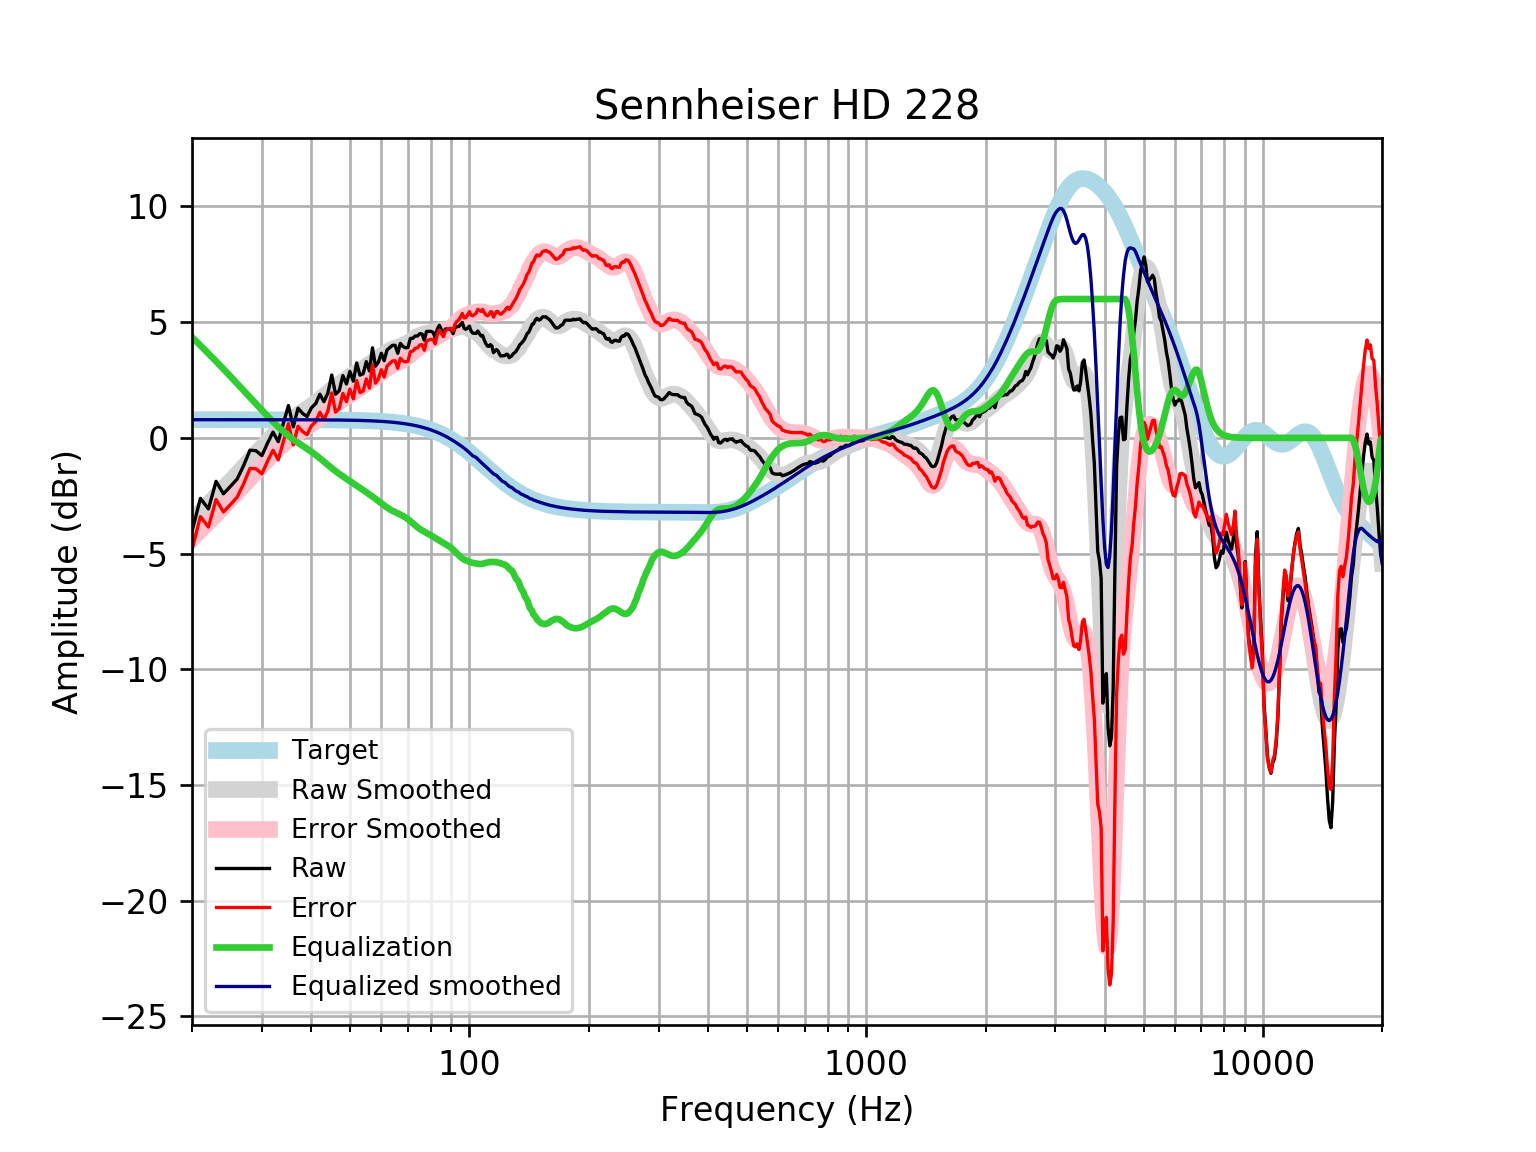

Values plotted in this chart, from the file beside it:
frequency, raw, error, smoothed, error_smoothed, equalization, equalized_raw, equalized_smoothed, target
20, -4.04, -4.826, -3.565, -4.351, 4.351, 0.3115, 0.7859, 0.7859
21, -2.614, -3.399, -3.209, -3.995, 3.995, 1.381, 0.7859, 0.7859
22, -3.068, -3.854, -2.861, -3.647, 3.647, 0.5789, 0.7859, 0.7858
23, -1.879, -2.664, -2.523, -3.309, 3.309, 1.43, 0.7858, 0.7858
24, -2.417, -3.203, -2.193, -2.979, 2.979, 0.5618, 0.7858, 0.7858
25, -2.095, -2.881, -1.872, -2.658, 2.658, 0.5624, 0.7857, 0.7857
26, -1.774, -2.56, -1.56, -2.346, 2.346, 0.5714, 0.7857, 0.7857
27, -1.188, -1.974, -1.258, -2.043, 2.043, 0.8551, 0.7856, 0.7856
28, -0.5317, -1.317, -0.9653, -1.751, 1.751, 1.219, 0.7855, 0.7855
29, -0.5526, -1.338, -0.6837, -1.469, 1.469, 0.9164, 0.7854, 0.7854
30, -0.7705, -1.556, -0.4132, -1.198, 1.198, 0.4279, 0.7852, 0.7852
31, -0.2251, -1.01, -0.1554, -0.9404, 0.9404, 0.7153, 0.785, 0.785
32, 0.2496, -0.5352, 0.08727, -0.6975, 0.6975, 0.9472, 0.7848, 0.7848
33, -0.1643, -0.9488, 0.3116, -0.4729, 0.4729, 0.3087, 0.7846, 0.7846
34, 0.6412, -0.143, 0.5147, -0.2695, 0.2695, 0.9108, 0.7843, 0.7843
35, 1.398, 0.6143, 0.6951, -0.08882, 0.08882, 1.487, 0.7839, 0.7839
36, 0.4794, -0.3041, 0.8539, 0.07039, -0.07039, 0.409, 0.7835, 0.7835
37, 1.284, 0.501, 0.9953, 0.2123, -0.2123, 1.072, 0.783, 0.783
38, 1.055, 0.2725, 1.126, 0.3434, -0.3434, 0.7115, 0.7824, 0.7824
39, 0.924, 0.1422, 1.253, 0.4712, -0.4712, 0.4528, 0.7818, 0.7818
40, 1.303, 0.5222, 1.383, 0.6017, -0.6017, 0.7015, 0.781, 0.781
41, 1.48, 0.6994, 1.518, 0.7382, -0.7382, 0.7413, 0.7801, 0.7801
42, 1.887, 1.108, 1.66, 0.8807, -0.8807, 1.007, 0.7791, 0.7791
43, 1.566, 0.7877, 1.804, 1.026, -1.026, 0.5395, 0.778, 0.7779
44, 1.937, 1.16, 1.946, 1.17, -1.17, 0.7672, 0.7766, 0.7766
45, 2.718, 1.943, 2.082, 1.307, -1.307, 1.411, 0.7752, 0.7751
46, 1.886, 1.113, 2.209, 1.436, -1.436, 0.4506, 0.7735, 0.7734
47, 2.041, 1.269, 2.326, 1.554, -1.554, 0.4863, 0.7715, 0.7715
48, 2.692, 1.923, 2.434, 1.664, -1.664, 1.028, 0.7694, 0.7694
49, 2.33, 1.563, 2.535, 1.768, -1.768, 0.5616, 0.767, 0.767
50, 2.872, 2.108, 2.633, 1.869, -1.869, 1.003, 0.7643, 0.7642
51, 2.451, 1.689, 2.728, 1.967, -1.967, 0.4839, 0.7612, 0.7612
52, 3.238, 2.481, 2.822, 2.064, -2.064, 1.175, 0.7579, 0.7578
53, 2.713, 1.959, 2.914, 2.16, -2.16, 0.5527, 0.7541, 0.7541
54, 2.773, 2.023, 3.005, 2.255, -2.255, 0.5178, 0.7499, 0.7499
55, 3.295, 2.55, 3.094, 2.349, -2.349, 0.9469, 0.7453, 0.7453
56, 2.893, 2.153, 3.182, 2.442, -2.442, 0.4512, 0.7402, 0.7401
57, 3.893, 3.159, 3.271, 2.536, -2.536, 1.357, 0.7345, 0.7345
58, 3.094, 2.366, 3.36, 2.631, -2.631, 0.463, 0.7283, 0.7283
59, 3.275, 2.554, 3.45, 2.728, -2.728, 0.5473, 0.7215, 0.7215
60, 3.658, 2.944, 3.539, 2.825, -2.825, 0.8335, 0.714, 0.714
61, 3.336, 2.63, 3.624, 2.918, -2.918, 0.4172, 0.7058, 0.7058
62, 3.798, 3.101, 3.703, 3.006, -3.006, 0.7923, 0.6969, 0.6969
63, 3.899, 3.212, 3.772, 3.084, -3.084, 0.8146, 0.6871, 0.6871
64, 4, 3.323, 3.828, 3.152, -3.152, 0.8476, 0.6765, 0.6765
65, 4, 3.335, 3.875, 3.21, -3.21, 0.7897, 0.665, 0.665
66, 3.658, 3.005, 3.914, 3.262, -3.262, 0.3957, 0.6525, 0.6525
67, 4.084, 3.445, 3.953, 3.314, -3.314, 0.7706, 0.639, 0.639
68, 3.953, 3.328, 3.995, 3.371, -3.371, 0.5823, 0.6244, 0.6244
69, 3.893, 3.284, 4.046, 3.437, -3.437, 0.4557, 0.6087, 0.6087
70, 3.899, 3.307, 4.106, 3.514, -3.514, 0.3847, 0.5918, 0.5918
71, 4.301, 3.728, 4.174, 3.6, -3.6, 0.7011, 0.5736, 0.5736
72, 4.301, 3.747, 4.244, 3.69, -3.69, 0.611, 0.5541, 0.5541
73, 4.402, 3.869, 4.312, 3.779, -3.779, 0.6229, 0.5333, 0.5333
74, 4.402, 3.891, 4.372, 3.861, -3.861, 0.5405, 0.511, 0.511
75, 4.502, 4.015, 4.422, 3.935, -3.935, 0.5678, 0.4873, 0.4873
76, 4.489, 4.027, 4.461, 3.999, -3.999, 0.4907, 0.462, 0.4621
77, 4.221, 3.786, 4.49, 4.055, -4.055, 0.1657, 0.4352, 0.4353
78, 4.603, 4.196, 4.514, 4.108, -4.108, 0.4953, 0.4068, 0.4068
79, 4.603, 4.226, 4.536, 4.159, -4.159, 0.4434, 0.3767, 0.3768
... 553 more rows
